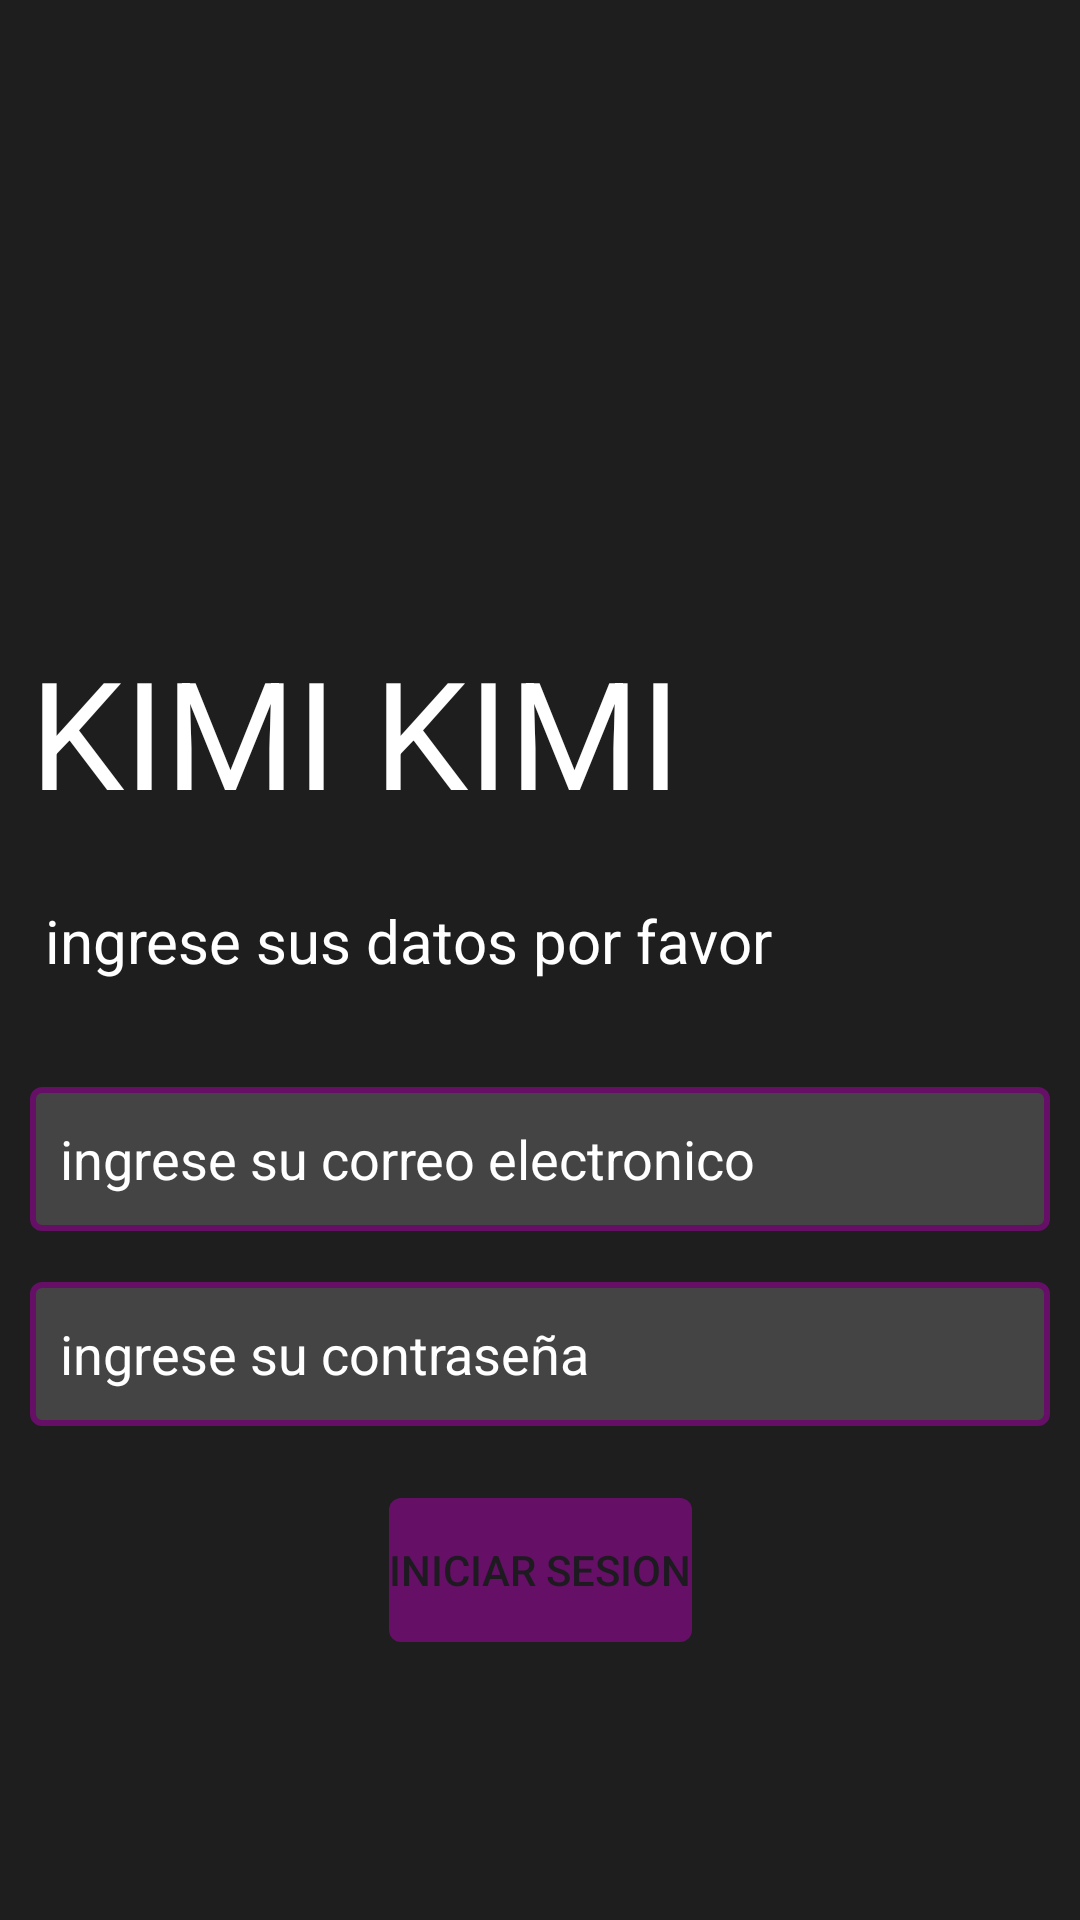

Layout XML and referenced resources for this Android screen:
<!-- AndroidManifest.xml: application theme Theme.Karen1 -->
<!-- res/layout/activity_usuario.xml -->
<?xml version="1.0" encoding="utf-8"?>
<androidx.constraintlayout.widget.ConstraintLayout xmlns:android="http://schemas.android.com/apk/res/android"
    xmlns:app="http://schemas.android.com/apk/res-auto"
    xmlns:tools="http://schemas.android.com/tools"
    android:layout_width="match_parent"
    android:layout_height="match_parent"
    android:background="#1E1E1E"
    tools:context=".usuario">


    <TextView
        android:id="@+id/textView"
        android:layout_width="0dp"
        android:layout_height="wrap_content"
        android:layout_marginStart="10dp"
        android:layout_marginEnd="10dp"
        android:text="KIMI KIMI"
        android:textColor="#FFFFFF"
        android:textSize="50sp"
        app:layout_constraintBottom_toBottomOf="parent"
        app:layout_constraintEnd_toEndOf="parent"
        app:layout_constraintHorizontal_bias="0.0"
        app:layout_constraintStart_toStartOf="parent"
        app:layout_constraintTop_toTopOf="parent"
        app:layout_constraintVertical_bias="0.367" />

    <TextView
        android:id="@+id/textView2"
        android:layout_width="0dp"
        android:layout_height="wrap_content"
        android:layout_marginStart="10dp"
        android:layout_marginEnd="10dp"
        android:text=" ingrese sus datos por favor"
        android:textColor="#FFFFFF"
        android:textSize="20sp"
        app:layout_constraintBottom_toBottomOf="parent"
        app:layout_constraintEnd_toEndOf="parent"
        app:layout_constraintStart_toStartOf="parent"
        app:layout_constraintTop_toBottomOf="@+id/textView"
        app:layout_constraintVertical_bias="0.068" />

    <EditText
        android:id="@+id/editTextTextEmailAddress"
        android:layout_width="0dp"
        android:layout_height="48dp"
        android:layout_marginStart="10dp"
        android:layout_marginEnd="10dp"
        android:ems="10"
        android:inputType="textEmailAddress"
        android:hint="ingrese su correo electronico"
        android:paddingStart="10dp"
        android:textColorHint="#FFFFFF"
        android:textColor="#FFFFFF"
        android:background="@drawable/fondomorado"

        app:layout_constraintBottom_toBottomOf="parent"
        app:layout_constraintEnd_toEndOf="parent"
        app:layout_constraintHorizontal_bias="0.497"
        app:layout_constraintStart_toStartOf="parent"
        app:layout_constraintTop_toBottomOf="@+id/textView2"
        app:layout_constraintVertical_bias="0.133" />

    <EditText
        android:id="@+id/editTextTextPassword"
        android:layout_width="0dp"
        android:layout_height="48dp"
        android:layout_marginStart="10dp"
        android:layout_marginEnd="10dp"
        android:ems="10"
        android:inputType="textPassword"
        android:hint="ingrese su contraseña"
        android:paddingStart="10dp"
        android:textColorHint="#FFFFFF"
        android:textColor="#FFFFFF"
        android:background="@drawable/fondomorado"
        app:layout_constraintBottom_toBottomOf="parent"
        app:layout_constraintEnd_toEndOf="parent"
        app:layout_constraintHorizontal_bias="0.497"
        app:layout_constraintStart_toStartOf="parent"
        app:layout_constraintTop_toBottomOf="@+id/editTextTextEmailAddress"
        app:layout_constraintVertical_bias="0.094" />

    <Button
        android:id="@+id/button"
        android:layout_width="wrap_content"
        android:layout_height="48dp"
        android:background="@drawable/esquinaredonda"
        android:text="iniciar sesion"
        app:layout_constraintBottom_toBottomOf="parent"
        app:layout_constraintEnd_toEndOf="parent"
        app:layout_constraintStart_toStartOf="parent"
        app:layout_constraintTop_toBottomOf="@+id/editTextTextPassword"
        app:layout_constraintVertical_bias="0.207" />


</androidx.constraintlayout.widget.ConstraintLayout>
<!-- resources referenced by this layout -->
<resources>
  <!-- drawable esquinaredonda (drawable) -->
  <shape xmlns:android="http://schemas.android.com/apk/res/android">
      <solid android:color="#650f67"/>
      <corners android:radius="4dp"/>
  </shape>
  <!-- drawable fondomorado (drawable) -->
  <shape xmlns:android="http://schemas.android.com/apk/res/android">
      <solid android:color="#454444"/>
      <stroke android:color="#650f67" android:width="2dp"/>
      <corners android:radius="3dp"/>
  </shape>
  <style name="Theme.Karen1" parent="Base.Theme.Karen1" />
  <style name="Base.Theme.Karen1" parent="Theme.Material3.DayNight.NoActionBar">
          
          
      </style>
</resources>
